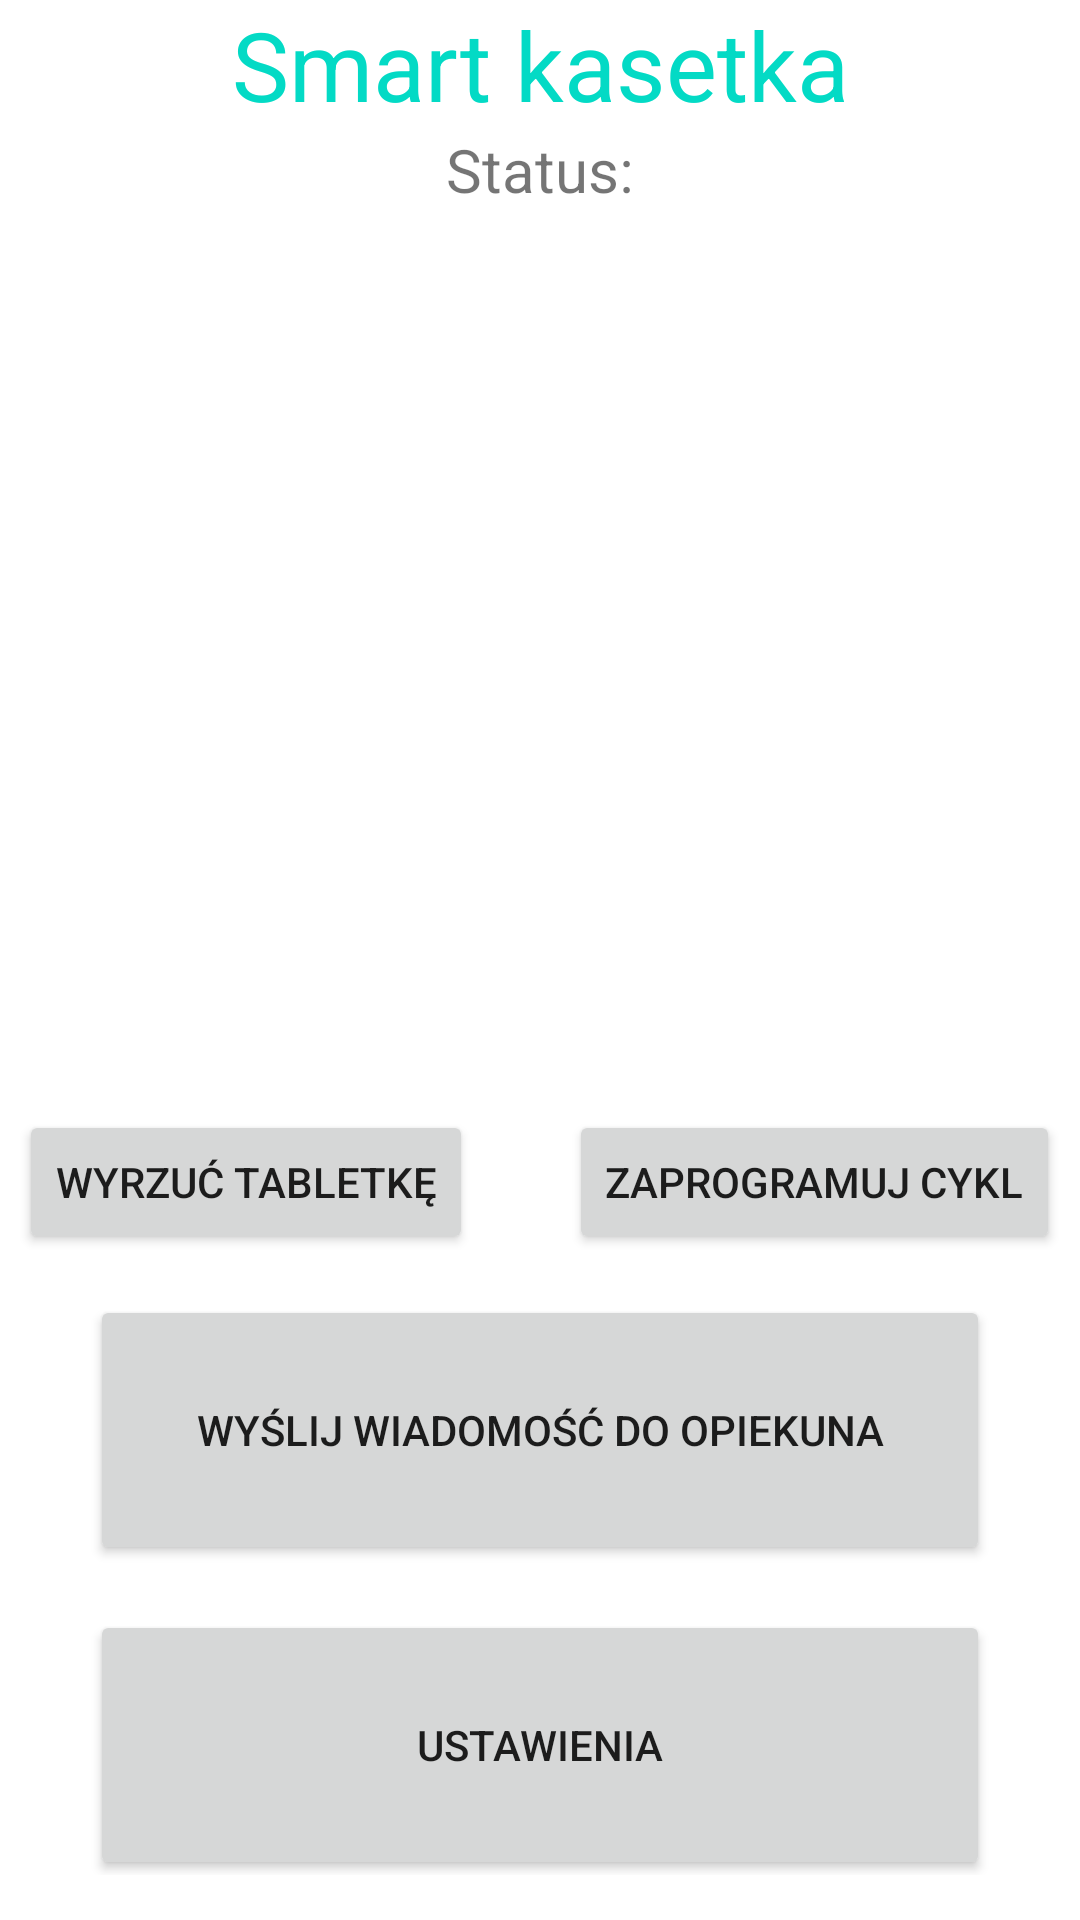

Reconstruct the res/layout file that produces this screen, plus the resources it refers to.
<!-- AndroidManifest.xml: application theme Theme.SmartKasetka -->
<!-- res/layout/activity_main.xml -->
<?xml version="1.0" encoding="utf-8"?>
<RelativeLayout xmlns:android="http://schemas.android.com/apk/res/android"
    xmlns:app="http://schemas.android.com/apk/res-auto"
    xmlns:tools="http://schemas.android.com/tools"
    android:layout_width="match_parent"
    android:layout_height="match_parent"
    tools:context=".MainActivity">

    <LinearLayout
        android:layout_width="match_parent"
        android:layout_height="match_parent"
        android:gravity="top"
        android:orientation="vertical">

        <TextView
            android:id="@+id/btnAppT"
            android:layout_width="match_parent"
            android:layout_height="wrap_content"
            android:text="@string/esp_pill_dispenser"
            android:textSize="32sp"
            android:gravity="center"
            android:textColor="@color/teal_200"/>

        <LinearLayout
            android:layout_width="match_parent"
            android:layout_height="wrap_content"
            android:orientation="horizontal"
            android:gravity="center">

            <TextView
                android:id="@+id/status"
                android:layout_width="wrap_content"
                android:layout_height="wrap_content"
                android:textSize="20sp"
                android:text="@string/status"/>
            <TextView
                android:id="@+id/pillsRemainT"
                android:layout_width="wrap_content"
                android:layout_height="wrap_content"
                android:textSize="20sp"/>

            <TextView
                android:id="@+id/pillsTotalT"
                android:layout_width="wrap_content"
                android:layout_height="wrap_content"
                android:textSize="20sp"/>

        </LinearLayout>

        <LinearLayout
            android:layout_width="match_parent"
            android:layout_height="300dp"
            android:gravity="center"
            android:orientation="vertical">

            <TextView
                android:id="@+id/eventT"
                android:layout_width="match_parent"
                android:layout_height="match_parent"
                android:textSize="36sp"
                android:gravity="center"/>

        </LinearLayout>

        <LinearLayout
            android:layout_width="match_parent"
            android:layout_height="wrap_content"
            android:gravity="center"
            android:orientation="horizontal">

            <Button
                android:id="@+id/throwB"
                android:layout_width="wrap_content"
                android:layout_height="wrap_content"
                android:layout_marginEnd="32dp"
                android:text="@string/throw_pill"/>

            <Button
                android:id="@+id/programB"
                android:layout_width="wrap_content"
                android:layout_height="wrap_content"
                android:text="@string/program_pill" />
        </LinearLayout>

        <LinearLayout
            android:layout_width="match_parent"
            android:layout_height="match_parent"
            android:gravity="center"
            android:orientation="vertical"
            android:layout_marginTop="15dp"
            android:layout_marginBottom="15dp">

            <Button
                android:id="@+id/sendMessageB"
                android:text="@string/send_message"
                android:layout_width="300dp"
                android:layout_height="90dp"/>
            <Button
                android:id="@+id/settingsB"
                android:layout_width="300dp"
                android:layout_height="90dp"
                android:text="@string/settings"
                android:layout_marginTop="15dp"/>

        </LinearLayout>
    </LinearLayout>
</RelativeLayout>
<!-- resources referenced by this layout -->
<resources>
  <string name="esp_pill_dispenser">Smart kasetka</string>
  <string name="program_pill">Zaprogramuj cykl</string>
  <string name="send_message">Wyślij wiadomość do opiekuna</string>
  <string name="settings">Ustawienia</string>
  <string name="status">Status:</string>
  <string name="throw_pill">Wyrzuć tabletkę</string>
  <style name="Theme.SmartKasetka" parent="Theme.MaterialComponents.DayNight.DarkActionBar">
          
          <item name="colorPrimary">@color/purple_500</item>
          <item name="colorPrimaryVariant">@color/purple_700</item>
          <item name="colorOnPrimary">@color/white</item>
          
          <item name="colorSecondary">@color/teal_200</item>
          <item name="colorSecondaryVariant">@color/teal_700</item>
          <item name="colorOnSecondary">@color/black</item>
          
          <item name="android:statusBarColor">?attr/colorPrimaryVariant</item>
          
      </style>
  <!-- not gathered from this repository: default colours our renderer supplied (Android Studio template values) -->
  <color name="purple_500">#FF6200EE</color>
  <color name="purple_700">#FF3700B3</color>
  <color name="teal_200">#FF03DAC5</color>
  <color name="teal_700">#FF018786</color>
  <color name="black">#FF000000</color>
  <color name="white">#FFFFFFFF</color>
</resources>
